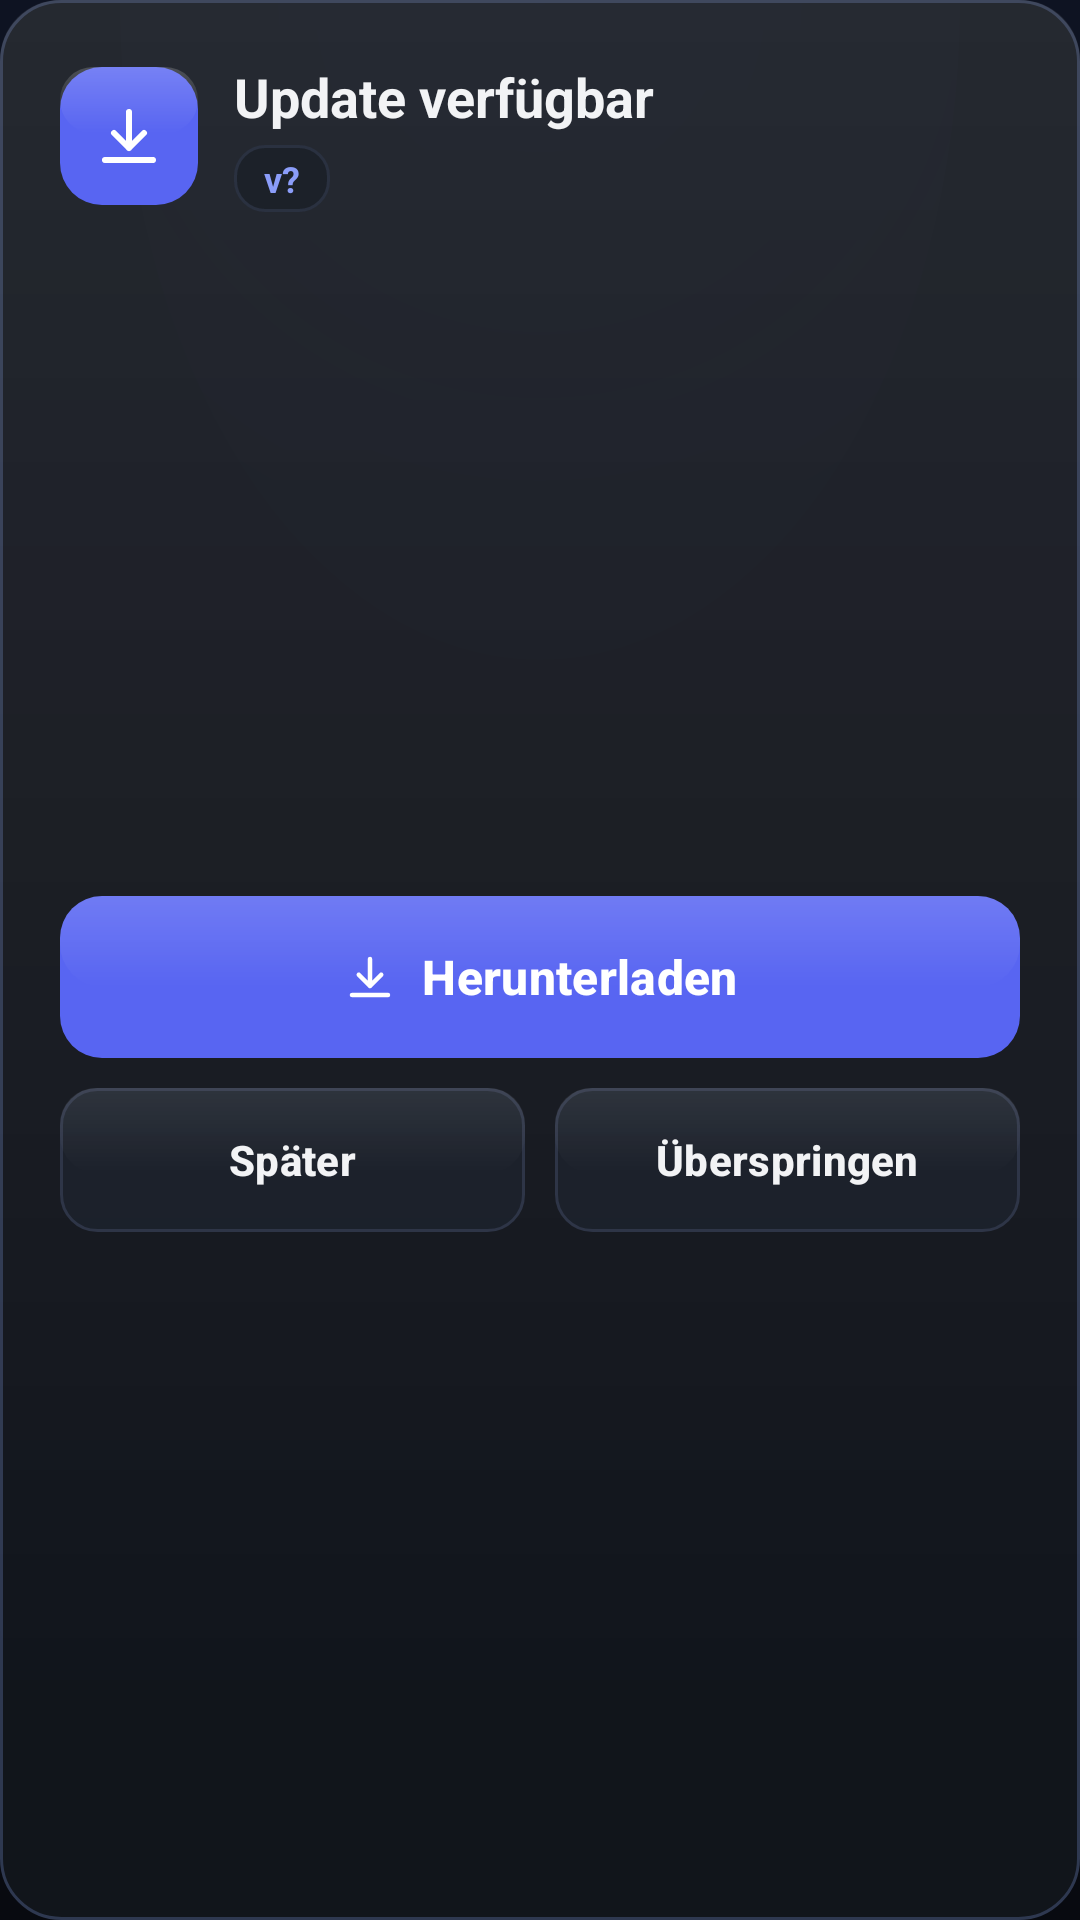

The Android layout XML behind this screen, and the referenced resources:
<!-- AndroidManifest.xml: application theme Theme.Fufcord -->
<!-- res/layout/dialog_update.xml -->
<?xml version="1.0" encoding="utf-8"?>
<LinearLayout xmlns:android="http://schemas.android.com/apk/res/android"
    xmlns:app="http://schemas.android.com/apk/res-auto"
    android:layout_width="match_parent"
    android:layout_height="wrap_content"
    android:background="@drawable/dialog_bg"
    android:orientation="vertical"
    android:padding="20dp">

    <LinearLayout
        android:layout_width="match_parent"
        android:layout_height="wrap_content"
        android:gravity="center_vertical"
        android:orientation="horizontal">

        <FrameLayout
            android:layout_width="46dp"
            android:layout_height="46dp"
            android:background="@drawable/logo_badge_bg">

            <ImageView
                android:layout_width="24dp"
                android:layout_height="24dp"
                android:layout_gravity="center"
                android:src="@drawable/ic_download"
                android:tint="@color/white" />
        </FrameLayout>

        <LinearLayout
            android:layout_width="0dp"
            android:layout_height="wrap_content"
            android:layout_marginStart="12dp"
            android:layout_weight="1"
            android:orientation="vertical">

            <TextView
                android:layout_width="wrap_content"
                android:layout_height="wrap_content"
                android:text="@string/upd_title"
                android:textColor="@color/text_primary"
                android:textSize="18sp"
                android:textStyle="bold" />

            <TextView
                android:id="@+id/txtUpdVersion"
                android:layout_width="wrap_content"
                android:layout_height="wrap_content"
                android:layout_marginTop="4dp"
                android:background="@drawable/chip_bg"
                android:paddingStart="10dp"
                android:paddingTop="3dp"
                android:paddingEnd="10dp"
                android:paddingBottom="3dp"
                android:text="v?"
                android:textColor="@color/cyan"
                android:textSize="12sp"
                android:textStyle="bold" />
        </LinearLayout>
    </LinearLayout>

    <ScrollView
        android:layout_width="match_parent"
        android:layout_height="200dp"
        android:layout_marginTop="14dp"
        android:clipToPadding="false">

        <TextView
            android:id="@+id/txtUpdNotes"
            android:layout_width="match_parent"
            android:layout_height="wrap_content"
            android:textColor="@color/text_secondary"
            android:textSize="13sp" />
    </ScrollView>

    <com.google.android.material.button.MaterialButton
        android:id="@+id/btnUpdGo"
        style="@style/Widget.Fufcord.Button.Primary"
        android:layout_width="match_parent"
        android:layout_height="wrap_content"
        android:layout_marginTop="14dp"
        android:background="@drawable/btn_primary"
        android:text="@string/upd_download"
        app:icon="@drawable/ic_download"
        app:iconGravity="textStart"
        app:iconTint="@color/white" />

    <LinearLayout
        android:layout_width="match_parent"
        android:layout_height="wrap_content"
        android:layout_marginTop="10dp"
        android:orientation="horizontal">

        <com.google.android.material.button.MaterialButton
            android:id="@+id/btnUpdLater"
            style="@style/Widget.Fufcord.Button.Secondary"
            android:layout_width="0dp"
            android:layout_height="wrap_content"
            android:layout_marginEnd="5dp"
            android:layout_weight="1"
            android:background="@drawable/btn_secondary"
            android:text="@string/dlg_later"
            android:textColor="@color/text_primary" />

        <com.google.android.material.button.MaterialButton
            android:id="@+id/btnUpdSkip"
            style="@style/Widget.Fufcord.Button.Secondary"
            android:layout_width="0dp"
            android:layout_height="wrap_content"
            android:layout_marginStart="5dp"
            android:layout_weight="1"
            android:background="@drawable/btn_secondary"
            android:text="@string/dlg_skip"
            android:textColor="@color/text_primary" />
    </LinearLayout>
</LinearLayout>
<!-- resources referenced by this layout -->
<resources>
  <color name="cyan">#8B9DF9</color>
  <color name="text_primary">#F2F3F5</color>
  <color name="text_secondary">#9AA3B2</color>
  <color name="white">#FFFFFF</color>
  <!-- drawable chip_bg (drawable) -->
  <?xml version="1.0" encoding="utf-8"?>
  <shape xmlns:android="http://schemas.android.com/apk/res/android" android:shape="rectangle">
      <solid android:color="#B81A1F28" />
      <corners android:radius="10dp" />
      <stroke android:width="1dp" android:color="#2A3140" />
  </shape>
  <!-- drawable ic_download (drawable) -->
  <vector xmlns:android="http://schemas.android.com/apk/res/android"
      android:width="24dp"
      android:height="24dp"
      android:viewportWidth="24"
      android:viewportHeight="24">
      <path
          android:fillColor="#00000000"
          android:strokeColor="#FFFFFF"
          android:strokeWidth="2"
          android:strokeLineCap="round"
          android:strokeLineJoin="round"
          android:pathData="M12,4v12M7,11l5,5 5,-5M4,20h16" />
  </vector>
  <!-- drawable logo_badge_bg (drawable) -->
  <?xml version="1.0" encoding="utf-8"?>
  <layer-list xmlns:android="http://schemas.android.com/apk/res/android">
      <item>
          <shape android:shape="rectangle">
              <solid android:color="@color/violet" />
              <corners android:radius="14dp" />
          </shape>
      </item>
      <item android:bottom="24dp">
          <shape android:shape="rectangle">
              <gradient
                  android:angle="270"
                  android:startColor="#2EFFFFFF"
                  android:endColor="#00FFFFFF" />
              <corners android:radius="14dp" />
          </shape>
      </item>
  </layer-list>
  <string name="dlg_later">Später</string>
  <string name="dlg_skip">Überspringen</string>
  <string name="upd_download">Herunterladen</string>
  <string name="upd_title">Update verfügbar</string>
  <style name="Widget.Fufcord.Button.Primary" parent="Widget.Material3.Button">
          <item name="backgroundTint">@null</item>
          <item name="android:textColor">@color/white</item>
          <item name="android:textSize">16sp</item>
          <item name="android:textStyle">bold</item>
          <item name="android:minHeight">54dp</item>
          <item name="cornerRadius">14dp</item>
      </style>
  <style name="Widget.Fufcord.Button.Secondary" parent="Widget.Material3.Button.TonalButton">
          <item name="backgroundTint">@null</item>
          <item name="android:textSize">14sp</item>
          <item name="android:textStyle">bold</item>
          <item name="android:minHeight">48dp</item>
          <item name="cornerRadius">12dp</item>
      </style>
  <color name="violet">#5865F2</color>
  <color name="violet_dark">#4752C4</color>
  <color name="success">#57F287</color>
  <color name="rose">#ED4245</color>
  <color name="bg_deep">#0B0D12</color>
  <style name="Anim.Fufcord" parent="@android:style/Animation.Activity">
          <item name="android:activityOpenEnterAnimation">@anim/fade_in</item>
          <item name="android:activityOpenExitAnimation">@anim/fade_out</item>
          <item name="android:activityCloseEnterAnimation">@anim/fade_in</item>
          <item name="android:activityCloseExitAnimation">@anim/fade_out</item>
      </style>
  <color name="card">#14171E</color>
  <color name="ink">#F2F3F5</color>
  <color name="card2">#1A1F28</color>
  <color name="muted">#8E96A8</color>
  <color name="stroke">#262C38</color>
  <style name="Shape.Fufcord.Small" parent="ShapeAppearance.Material3.SmallComponent">
          <item name="cornerFamily">rounded</item>
          <item name="cornerSize">12dp</item>
      </style>
  <style name="Shape.Fufcord.Medium" parent="ShapeAppearance.Material3.MediumComponent">
          <item name="cornerFamily">rounded</item>
          <item name="cornerSize">16dp</item>
      </style>
  <style name="Shape.Fufcord.Large" parent="ShapeAppearance.Material3.LargeComponent">
          <item name="cornerFamily">rounded</item>
          <item name="cornerSize">20dp</item>
      </style>
</resources>
